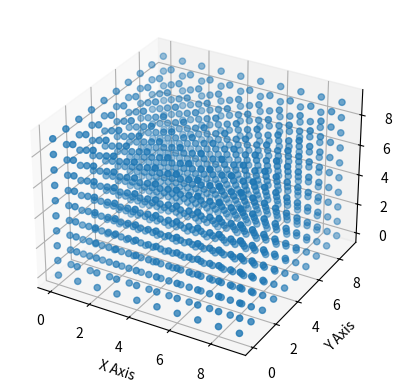

Write the Python code that produced this figure.
#pip install matplotlib

import matplotlib.pyplot as plt
from mpl_toolkits.mplot3d import Axes3D

# Create a new figure
fig = plt.figure()
ax = fig.add_subplot(111, projection='3d')

# Generate grid points
x, y, z = [], [], []
i = 0
for ix in range(10):
    for iy in range(10):
        for iz in range(10):
            x.append(ix)
            y.append(iy)
            z.append(iz)
            i += 1

# Plot the points
ax.scatter(x, y, z)

# Set labels
ax.set_xlabel('X Axis')
ax.set_ylabel('Y Axis')
ax.set_zlabel('Z Axis')

# Show the plot
plt.show()
